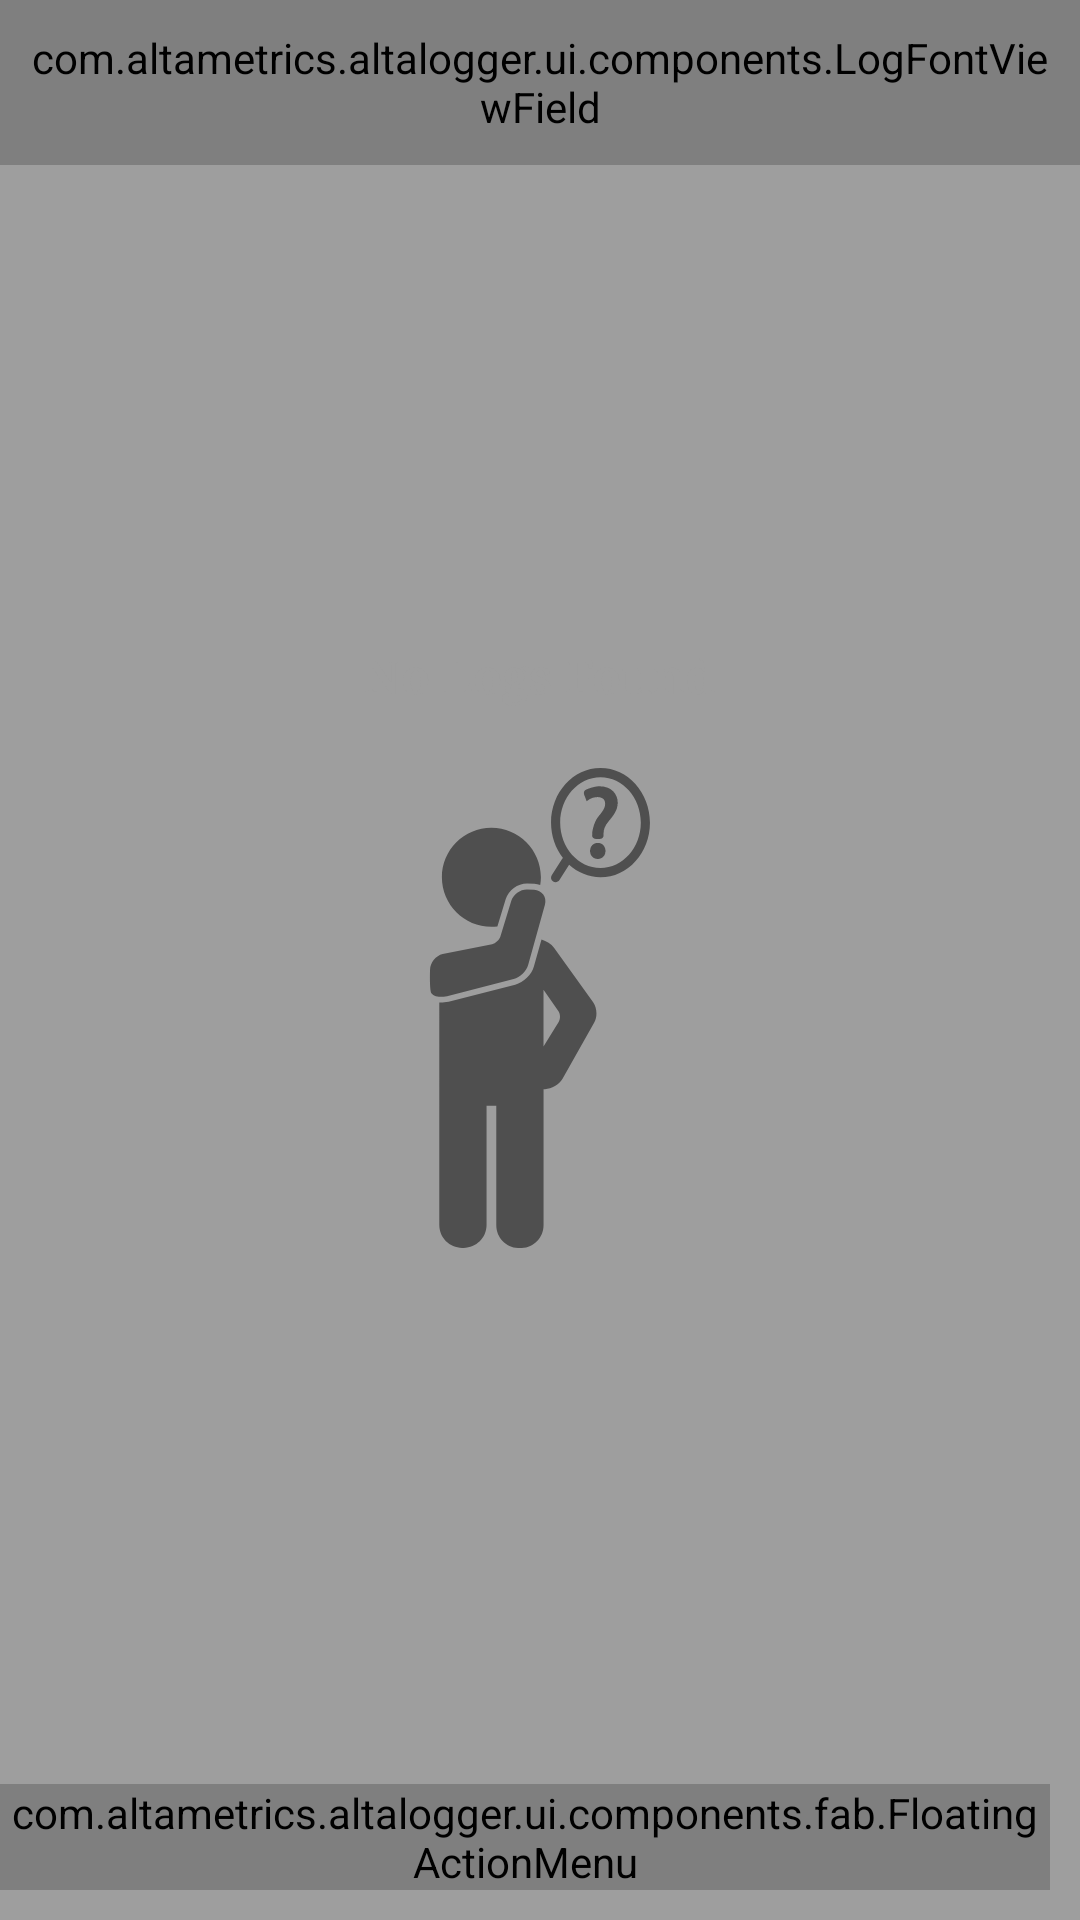

Here is an Android app screen rendered from its layout file. Give the layout XML and the strings, colors and styles it references.
<!-- AndroidManifest.xml: application theme AppTheme -->
<!-- res/layout/activity_main.xml -->
<RelativeLayout xmlns:android="http://schemas.android.com/apk/res/android"
    xmlns:app="http://schemas.android.com/apk/res-auto"
    xmlns:tools="http://schemas.android.com/tools"
    android:id="@+id/superRelative"
    android:layout_width="match_parent"
    android:layout_height="match_parent"
    android:background="@android:color/white"
    android:orientation="vertical"
    tools:context=".ui.activities.LogMainActivity">

    <include
        android:id="@+id/alta_tool_bar"
        layout="@layout/alta_toolbar" />

    <ListView
        android:id="@+id/listView1"
        android:layout_width="match_parent"
        android:layout_height="match_parent"
        android:layout_below="@+id/alta_tool_bar"
        android:divider="@android:color/transparent"
        android:dividerHeight="4dp"
        android:listSelector="@color/lightGray"
        android:background="@color/lightGray"
        android:stackFromBottom="true"
        android:transcriptMode="alwaysScroll" />

    <LinearLayout
        android:id="@+id/no_logs_display"
        android:layout_width="match_parent"
        android:layout_height="match_parent"
        android:gravity="center"
        android:orientation="vertical"
        android:visibility="visible">

        <TextView
            android:layout_width="wrap_content"
            android:layout_height="wrap_content"
            android:layout_marginTop="10dp"
            android:text="No Logs Found"
            android:textColor="@color/lightGray"
            android:textSize="@dimen/sixteenDip"
            android:textStyle="bold"
            android:typeface="serif" />

        <ImageView
            android:layout_width="@dimen/hundred_sixtyDip"
            android:layout_height="@dimen/two_hundredDip"
            android:src="@drawable/empty_screen" />

    </LinearLayout>

    <com.altametrics.altalogger.ui.components.fab.FloatingActionMenu
        android:id="@+id/fabMenuBtn"
        android:layout_width="wrap_content"
        android:layout_height="wrap_content"
        android:layout_alignParentBottom="true"
        android:layout_alignParentRight="true"
        android:layout_marginBottom="10dp"
        android:layout_marginRight="10dp"
        app:menu_icon="@drawable/icon_menu"
        app:menu_colorNormal="@color/colorPrimary"
        app:menu_colorPressed="@color/colorPrimaryLight">

        

        <com.altametrics.altalogger.ui.components.fab.FloatingActionButton
            android:id="@+id/clearLogBtn"
            android:layout_width="wrap_content"
            android:layout_height="wrap_content"
            android:src="@drawable/icon_delete"
            app:fab_colorNormal="@color/colorPrimary"
            app:fab_colorPressed="@color/colorPrimaryLight"
            app:fab_label="Clear Log"
            app:fab_size="mini" />

        <com.altametrics.altalogger.ui.components.fab.FloatingActionButton
            android:id="@+id/settingsBtn"
            android:layout_width="wrap_content"
            android:layout_height="wrap_content"
            android:src="@drawable/icon_settings"
            app:fab_colorNormal="@color/colorPrimary"
            app:fab_colorPressed="@color/colorPrimaryLight"
            app:fab_label="Settings"
            app:fab_size="mini" />

    </com.altametrics.altalogger.ui.components.fab.FloatingActionMenu>

</RelativeLayout>
<!-- res/layout/alta_toolbar.xml (included above) -->
<?xml version="1.0" encoding="utf-8"?>
<RelativeLayout xmlns:android="http://schemas.android.com/apk/res/android"
    android:id="@+id/alta_tool_bar"
    android:layout_width="match_parent"
    android:layout_height="@dimen/fiftyfiveDip"
    android:layout_alignParentTop="true"
    android:background="@color/colorPrimary"
    android:orientation="horizontal">

    <ImageView
        android:layout_width="wrap_content"
        android:layout_height="match_parent"
        android:layout_marginLeft="@dimen/fiveDip"
        android:src="@mipmap/ic_launcher" />

    <TextView
        android:layout_width="match_parent"
        android:layout_height="match_parent"
        android:layout_centerInParent="true"
        android:gravity="center"
        android:text="Alta Logger"
        android:textColor="@android:color/primary_text_dark"
        android:textSize="@dimen/sixteenDip"
        android:textStyle="bold"
        android:typeface="serif" />

    <com.altametrics.altalogger.ui.components.LogFontViewField
        android:id="@+id/searchBtn"
        android:layout_width="wrap_content"
        android:layout_height="match_parent"
        android:layout_alignParentRight="true"
        android:layout_centerVertical="true"
        android:gravity="center_vertical"
        android:paddingLeft="@dimen/tenDip"
        android:paddingRight="@dimen/tenDip"
        android:text="@string/search_log_icon"
        android:textColor="@android:color/white"
        android:textSize="@dimen/twentytwoDip" />

    <LinearLayout
        android:id="@+id/searchBarLayout"
        android:layout_width="match_parent"
        android:layout_height="wrap_content"
        android:visibility="invisible">

        <include layout="@layout/search_box_layout" />

    </LinearLayout>

</RelativeLayout>
<!-- res/layout/search_box_layout.xml (included above) -->
<?xml version="1.0" encoding="utf-8"?>
<LinearLayout xmlns:android="http://schemas.android.com/apk/res/android"
    android:layout_width="match_parent"
    android:layout_height="wrap_content"
    android:background="@color/colorPrimary"
    android:orientation="vertical"
    android:paddingBottom="@dimen/fiveDip"
    android:paddingLeft="@dimen/fiveDip"
    android:paddingTop="@dimen/fiveDip">

    <LinearLayout
        android:id="@+id/searchHeader"
        android:layout_width="match_parent"
        android:layout_height="45dp"
        android:orientation="horizontal"
        android:padding="2dp">

        <EditText
            android:id="@+id/searchBox"
            android:layout_width="0dp"
            android:layout_height="40dp"
            android:layout_gravity="center"
            android:layout_weight="1"
            android:background="@drawable/edittext_shape"
            android:clickable="false"
            android:gravity="center_vertical"
            android:hint="Search..."
            android:inputType="text"
            android:maxLines="1"
            android:padding="5dp"
            android:textColor="@android:color/primary_text_light"
            android:textColorHint="@android:color/darker_gray"
            android:textSize="15dp" />

        <com.altametrics.altalogger.ui.components.LogFontViewField
            android:id="@+id/fwClearSearchBtn"
            android:layout_width="wrap_content"
            android:layout_height="match_parent"
            android:gravity="center_vertical"
            android:paddingLeft="@dimen/tenDip"
            android:paddingRight="@dimen/tenDip"
            android:text="@string/icon_times"
            android:textColor="@android:color/white"
            android:textSize="@dimen/twentytwoDip" />
    </LinearLayout>

</LinearLayout>
<!-- resources referenced by this layout -->
<resources>
  <color name="colorPrimary">#1F497D</color>
  <color name="colorPrimaryLight">#627fa4</color>
  <color name="lightGray">#9e9e9e</color>
  <dimen name="fiftyfiveDip">55dp</dimen>
  <dimen name="fiveDip">5dp</dimen>
  <dimen name="hundred_sixtyDip">160dp</dimen>
  <dimen name="sixteenDip">16dp</dimen>
  <dimen name="tenDip">10dp</dimen>
  <dimen name="twentytwoDip">22dp</dimen>
  <dimen name="two_hundredDip">200dp</dimen>
  <!-- drawable edittext_shape (drawable) -->
  <?xml version="1.0" encoding="utf-8"?>
  <shape xmlns:android="http://schemas.android.com/apk/res/android">
  
      <corners android:radius="5dip" />
      <padding
          android:bottom="2dip"
          android:left="2dip"
          android:right="2dip"
          android:top="2dip" />
  
      <solid android:color="@android:color/white" />
  
  </shape>
  <!-- drawable empty_screen: vector/xml drawable (drawable, 3865 chars, omitted) -->
  <!-- drawable icon_delete: png bitmap (drawable-hdpi, 1350 bytes) -->
  <!-- drawable icon_menu: png bitmap (drawable-hdpi, 1102 bytes) -->
  <!-- drawable icon_settings: png bitmap (drawable-hdpi, 1674 bytes) -->
  <!-- drawable icon_share: png bitmap (drawable-hdpi, 1307 bytes) -->
  <!-- mipmap ic_launcher: png bitmap (mipmap-hdpi, 3574 bytes) -->
  <string name="icon_times" translatable="false"></string>
  <string name="search_log_icon" translatable="false"></string>
  <style name="AppTheme" parent="AppBaseTheme">
          
          <item name="android:windowBackground">@color/colorPrimaryDark</item>
      </style>
  <style name="AppBaseTheme" parent="Theme.AppCompat.Light.NoActionBar">
          
      </style>
  <color name="colorPrimaryDark">#143052</color>
</resources>
